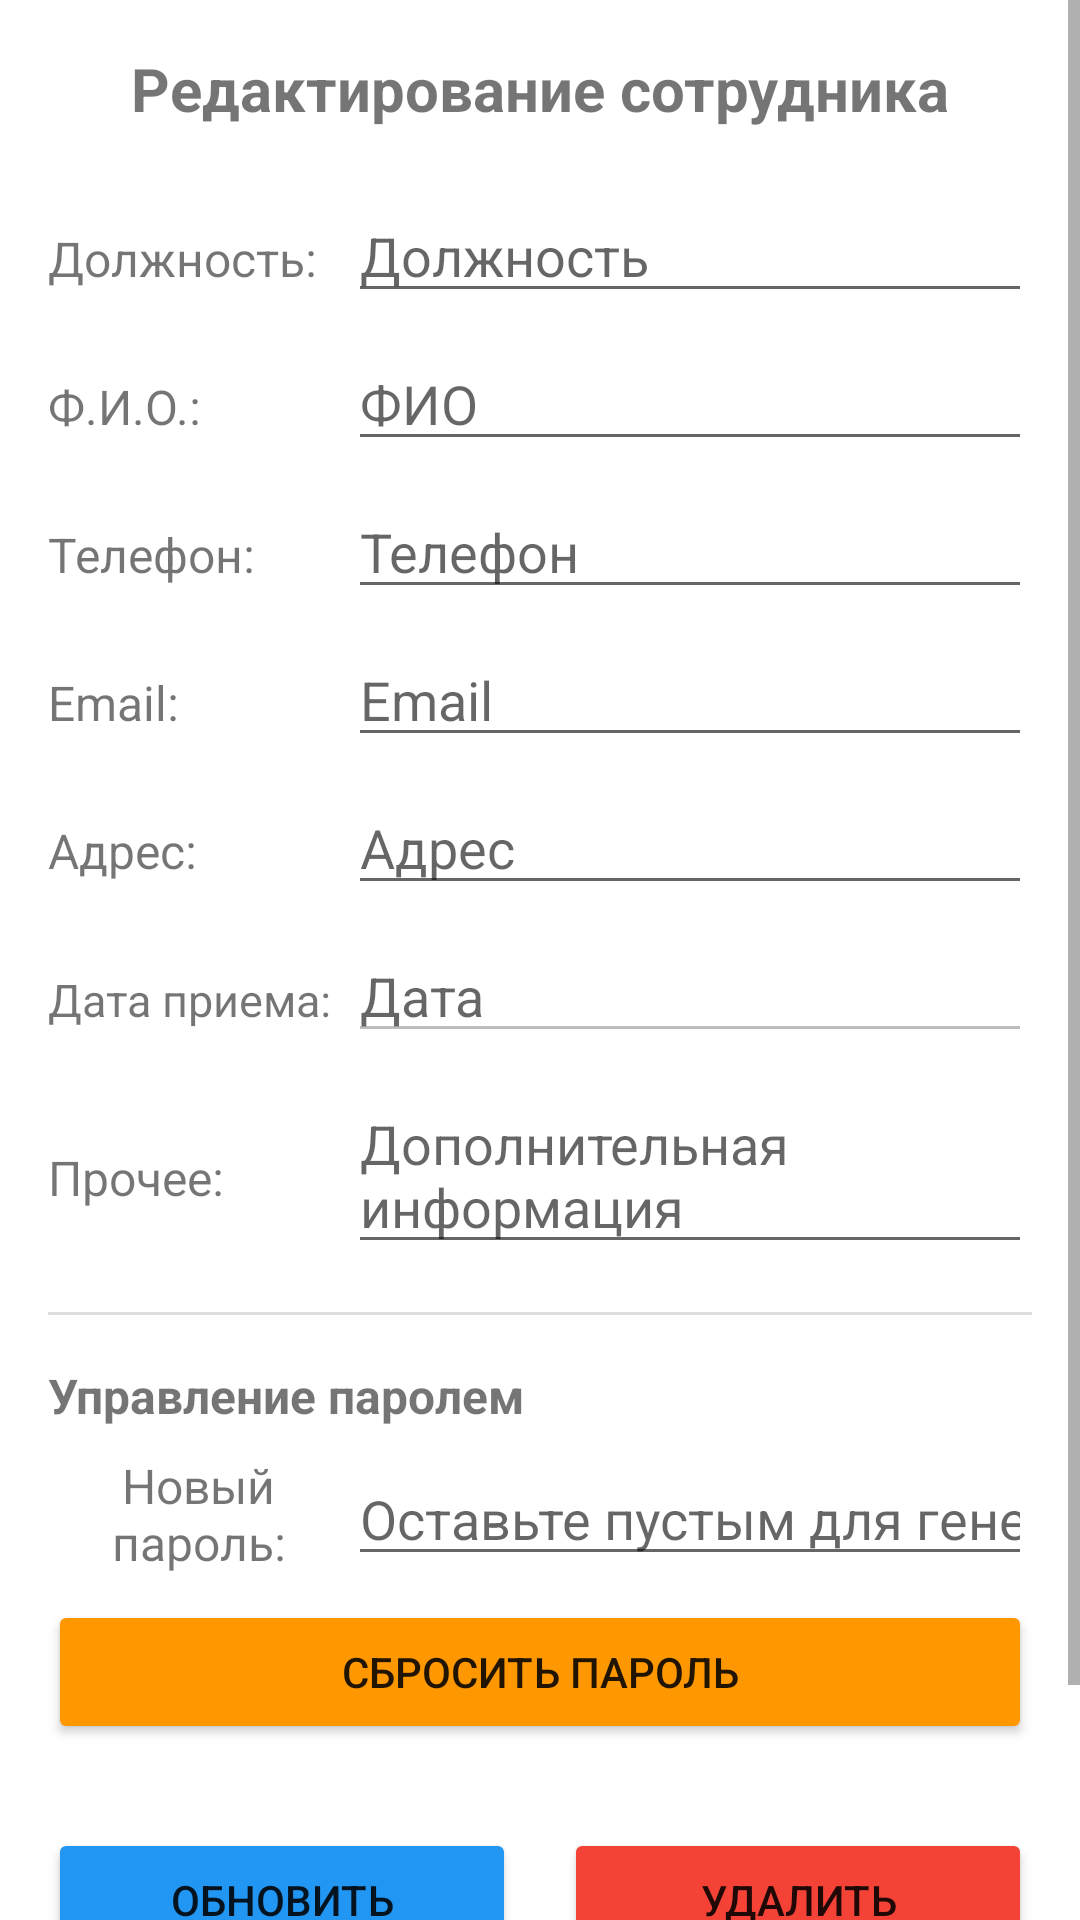

Produce the Android XML layout that renders to this screen, including the resource entries it uses.
<!-- AndroidManifest.xml: application theme Theme.Kovka -->
<!-- res/layout/activity_employee_ch_del.xml -->
<?xml version="1.0" encoding="utf-8"?>
<ScrollView xmlns:android="http://schemas.android.com/apk/res/android"
    android:layout_width="match_parent"
    android:layout_height="match_parent"
    android:fillViewport="true">

    <LinearLayout
        android:layout_width="match_parent"
        android:layout_height="wrap_content"
        android:orientation="vertical"
        android:padding="16dp">

        <TextView
            android:layout_width="wrap_content"
            android:layout_height="wrap_content"
            android:text="Редактирование сотрудника"
            android:textSize="20sp"
            android:textStyle="bold"
            android:layout_marginBottom="20dp"
            android:layout_gravity="center" />

        
        <LinearLayout
            android:layout_width="match_parent"
            android:layout_height="wrap_content"
            android:orientation="horizontal"
            android:visibility="gone">

            <TextView
                android:layout_width="100dp"
                android:layout_height="wrap_content"
                android:text="ID:"
                android:textSize="16sp" />

            <EditText
                android:id="@+id/nom"
                android:layout_width="0dp"
                android:layout_height="wrap_content"
                android:layout_weight="1"
                android:enabled="false" />
        </LinearLayout>

        
        <LinearLayout
            android:layout_width="match_parent"
            android:layout_height="wrap_content"
            android:orientation="horizontal">

            <TextView
                android:layout_width="100dp"
                android:layout_height="wrap_content"
                android:text="Должность:"
                android:textSize="16sp" />

            <EditText
                android:id="@+id/spec"
                android:layout_width="0dp"
                android:layout_height="wrap_content"
                android:layout_weight="1"
                android:hint="Должность" />
        </LinearLayout>

        
        <LinearLayout
            android:layout_width="match_parent"
            android:layout_height="wrap_content"
            android:orientation="horizontal"
            android:layout_marginTop="8dp">

            <TextView
                android:layout_width="100dp"
                android:layout_height="wrap_content"
                android:text="Ф.И.О.:"
                android:textSize="16sp" />

            <EditText
                android:id="@+id/name"
                android:layout_width="0dp"
                android:layout_height="wrap_content"
                android:layout_weight="1"
                android:hint="ФИО" />
        </LinearLayout>

        
        <LinearLayout
            android:layout_width="match_parent"
            android:layout_height="wrap_content"
            android:orientation="horizontal"
            android:layout_marginTop="8dp">

            <TextView
                android:layout_width="100dp"
                android:layout_height="wrap_content"
                android:text="Телефон:"
                android:textSize="16sp" />

            <EditText
                android:id="@+id/tel"
                android:layout_width="0dp"
                android:layout_height="wrap_content"
                android:layout_weight="1"
                android:hint="Телефон"
                android:inputType="phone" />
        </LinearLayout>

        
        <LinearLayout
            android:layout_width="match_parent"
            android:layout_height="wrap_content"
            android:orientation="horizontal"
            android:layout_marginTop="8dp">

            <TextView
                android:layout_width="100dp"
                android:layout_height="wrap_content"
                android:text="Email:"
                android:textSize="16sp" />

            <EditText
                android:id="@+id/email"
                android:layout_width="0dp"
                android:layout_height="wrap_content"
                android:layout_weight="1"
                android:hint="Email"
                android:inputType="textEmailAddress" />
        </LinearLayout>

        
        <LinearLayout
            android:layout_width="match_parent"
            android:layout_height="wrap_content"
            android:orientation="horizontal"
            android:layout_marginTop="8dp">

            <TextView
                android:layout_width="100dp"
                android:layout_height="wrap_content"
                android:text="Адрес:"
                android:textSize="16sp" />

            <EditText
                android:id="@+id/adres"
                android:layout_width="0dp"
                android:layout_height="wrap_content"
                android:layout_weight="1"
                android:hint="Адрес" />
        </LinearLayout>

        
        <LinearLayout
            android:layout_width="match_parent"
            android:layout_height="wrap_content"
            android:orientation="horizontal"
            android:layout_marginTop="8dp">

            <TextView
                android:layout_width="100dp"
                android:layout_height="wrap_content"
                android:text="Дата приема:"
                android:textSize="15sp"
                android:gravity="center_vertical" />

            <EditText
                android:id="@+id/data"
                android:layout_width="0dp"
                android:layout_height="wrap_content"
                android:layout_weight="1"
                android:hint="Дата"
                android:enabled="false"
                android:textColor="#666666" />
        </LinearLayout>

        
        <LinearLayout
            android:layout_width="match_parent"
            android:layout_height="wrap_content"
            android:orientation="horizontal"
            android:layout_marginTop="8dp">

            <TextView
                android:layout_width="100dp"
                android:layout_height="wrap_content"
                android:text="Прочее:"
                android:textSize="16sp" />

            <EditText
                android:id="@+id/proch"
                android:layout_width="0dp"
                android:layout_height="wrap_content"
                android:layout_weight="1"
                android:hint="Дополнительная информация" />
        </LinearLayout>

        
        <View
            android:layout_width="match_parent"
            android:layout_height="1dp"
            android:background="#DDDDDD"
            android:layout_marginTop="16dp"
            android:layout_marginBottom="16dp" />

        
        <LinearLayout
            android:layout_width="match_parent"
            android:layout_height="wrap_content"
            android:orientation="vertical"
            android:layout_marginBottom="8dp">

            <TextView
                android:layout_width="wrap_content"
                android:layout_height="wrap_content"
                android:text="Управление паролем"
                android:textSize="16sp"
                android:textStyle="bold"
                android:layout_marginBottom="8dp" />

            <LinearLayout
                android:layout_width="match_parent"
                android:layout_height="wrap_content"
                android:orientation="horizontal"
                android:gravity="center">

                <TextView
                    android:layout_width="100dp"
                    android:layout_height="wrap_content"
                    android:text="Новый пароль:"
                    android:textSize="16sp"
                    android:gravity="center" />

                <EditText
                    android:id="@+id/new_password"
                    android:layout_width="0dp"
                    android:layout_height="wrap_content"
                    android:layout_weight="1"
                    android:hint="Оставьте пустым для генерации"
                    android:inputType="textPassword" />
            </LinearLayout>

            <Button
                android:id="@+id/btn_reset_password"
                android:layout_width="match_parent"
                android:layout_height="wrap_content"
                android:layout_marginTop="8dp"
                android:text="Сбросить пароль"
                android:backgroundTint="#FF9800" />
        </LinearLayout>

        
        <LinearLayout
            android:layout_width="match_parent"
            android:layout_height="wrap_content"
            android:orientation="horizontal"
            android:layout_marginTop="20dp">

            <Button
                android:id="@+id/btn_update"
                android:layout_width="0dp"
                android:layout_height="wrap_content"
                android:layout_weight="1"
                android:layout_marginEnd="8dp"
                android:text="Обновить"
                android:backgroundTint="#2196F3" />

            <Button
                android:id="@+id/btn_delete"
                android:layout_width="0dp"
                android:layout_height="wrap_content"
                android:layout_weight="1"
                android:layout_marginStart="8dp"
                android:text="Удалить"
                android:backgroundTint="#F44336" />
        </LinearLayout>

        <Button
            android:id="@+id/btn_back"
            android:layout_width="match_parent"
            android:layout_height="wrap_content"
            android:layout_marginTop="8dp"
            android:text="Назад"
            android:backgroundTint="#9E9E9E" />

        <ProgressBar
            android:id="@+id/progressBar"
            android:layout_width="wrap_content"
            android:layout_height="wrap_content"
            android:layout_marginTop="20dp"
            android:layout_gravity="center"
            android:visibility="gone" />

    </LinearLayout>
</ScrollView>
<!-- resources referenced by this layout -->
<resources>
  <style name="Theme.Kovka" parent="Theme.MaterialComponents.DayNight.DarkActionBar">
          
          <item name="colorPrimary">@color/purple_500</item>
          <item name="colorPrimaryVariant">@color/purple_700</item>
          <item name="colorOnPrimary">@color/white</item>
          
          <item name="colorSecondary">@color/teal_200</item>
          <item name="colorSecondaryVariant">@color/teal_700</item>
          <item name="colorOnSecondary">@color/black</item>
          
          <item name="android:statusBarColor" tools:targetApi="l">?attr/colorPrimaryVariant</item>
          
      </style>
  <color name="purple_500">#FF6200EE</color>
  <color name="purple_700">#FF3700B3</color>
  <color name="white">#FFFFFFFF</color>
  <color name="teal_200">#FF03DAC5</color>
  <color name="teal_700">#FF018786</color>
  <color name="black">#FF000000</color>
</resources>
